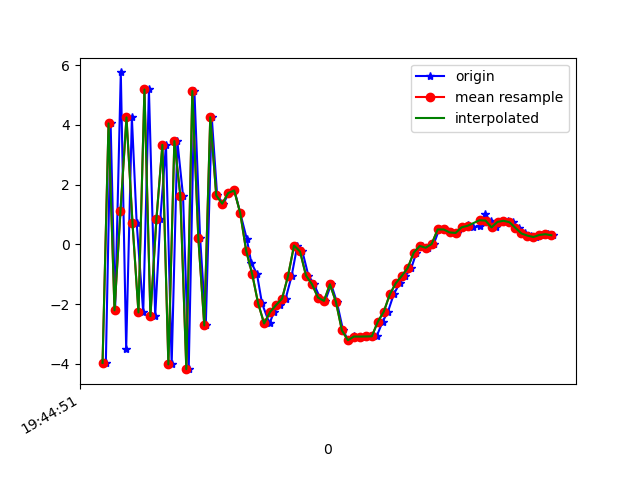

Values plotted in this chart, from the file beside it:
1617738291291, 433927918936591, -3.9725955, -0.5697224, -1.0183611
1617738291307, 433927938167361, 4.053, 0.5813, 7.542
1617738291322, 433927957398131, -2.212, -0.4097, -5.963
1617738291341, 433927976628901, 5.762, 1.469, 2.748
1617738291359, 433927995859671, -3.514, -0.389, 1.544
1617738291378, 433928015090441, 4.254, 1.08, -5.472
1617738291394, 433928034321211, 0.7256, 0.3912, 8.137
1617738291416, 433928053551981, -2.282, 0.1426, -6.67
1617738291435, 433928072782751, 5.19, 1.435, 1.924
1617738291456, 433928092013521, -2.407, -0.2031, 4.144
1617738291473, 433928111244291, 0.8429, 0.5352, -7.626
1617738291492, 433928130475061, 3.337, 0.8533, 6.698
1617738291511, 433928149705831, -4.024, -0.5845, -0.4086
1617738291530, 433928168936601, 3.46, 1.06, -5.571
1617738291549, 433928188167371, 1.63, 1.041, 7.874
1617738291568, 433928207398141, -4.183, 0.2419, -4.447
1617738291587, 433928226628911, 5.139, 1.638, -3.686
1617738291606, 433928245859681, 0.2276, 0.6753, 7.249
1617738291625, 433928265090451, -2.718, 0.2036, -6.628
1617738291645, 433928284321221, 4.26, 2.113, -3.754
1617738291663, 433928303551991, 1.639, 1.948, 0.3777
1617738291684, 433928322782761, 1.364, 3.067, -2.794
1617738291702, 433928342013531, 1.721, 2.794, -5.022
1617738291721, 433928361244301, 1.805, 1.399, -3.929
1617738291740, 433928380475071, 1.056, 1.845, -3.629
1617738291762, 433928399705841, 0.1856, 3.532, -4.724
1617738291777, 433928418936611, -0.6138, 3.263, -5.425
1617738291796, 433928438167381, -0.9906, 1.027, -5.292
1617738291813, 433928457398151, -1.979, -1.602, -5.146
1617738291838, 433928476628921, -2.652, -3.096, -2.259
1617738291853, 433928495859691, -2.265, -2.021, 1.133
1617738291872, 433928515090461, -2.035, -0.6918, 1.7
1617738291892, 433928534321231, -1.82, -1.499, 2.187
1617738291912, 433928553552001, -1.055, -2.497, 4.822
1617738291931, 433928572782771, -0.03974, -1.366, 6.219
1617738291948, 433928592013541, -0.2395, -0.3622, 6.095
1617738291968, 433928611244311, -1.047, -1.884, 7.568
1617738291987, 433928630475081, -1.337, -2.315, 9.497
1617738292006, 433928649705851, -1.781, -1.641, 9.722
1617738292024, 433928668936621, -1.895, -1.91, 9.888
1617738292044, 433928688167391, -1.337, -2.221, 9.739
1617738292063, 433928707398161, -1.927, -2.013, 9.158
1617738292084, 433928726628931, -2.885, -0.2697, 7.294
1617738292101, 433928745859701, -3.212, 0.4221, 5.501
1617738292120, 433928765090471, -3.065, -0.8382, 4.551
1617738292139, 433928784321241, -3.115, -2.475, 3.576
1617738292158, 433928803552011, -3.091, -2.924, 1.187
1617738292177, 433928822782781, -3.087, -2.516, -0.9021
1617738292196, 433928842013551, -3.082, -1.578, -2.682
1617738292216, 433928861244321, -2.594, -1.932, -4.13
1617738292234, 433928880475091, -2.255, -2.668, -3.634
1617738292253, 433928899705861, -1.679, -1.859, -3.955
1617738292273, 433928918936631, -1.303, -0.3706, -5.11
1617738292292, 433928938167401, -1.058, 0.5357, -5.933
1617738292312, 433928957398171, -0.7896, 0.7416, -5.734
1617738292329, 433928976628941, -0.2778, 0.8443, -4.567
1617738292349, 433928995859711, -0.05431, 0.7672, -4.088
1617738292369, 433929015090481, -0.1137, -0.2048, -3.774
1617738292387, 433929034321251, 0.01174, -1.069, -2.219
1617738292405, 433929053552021, 0.4988, -0.6497, -1.479
1617738292424, 433929072909561, 0.4985, 0.1483, -1.674
... 19 more rows
